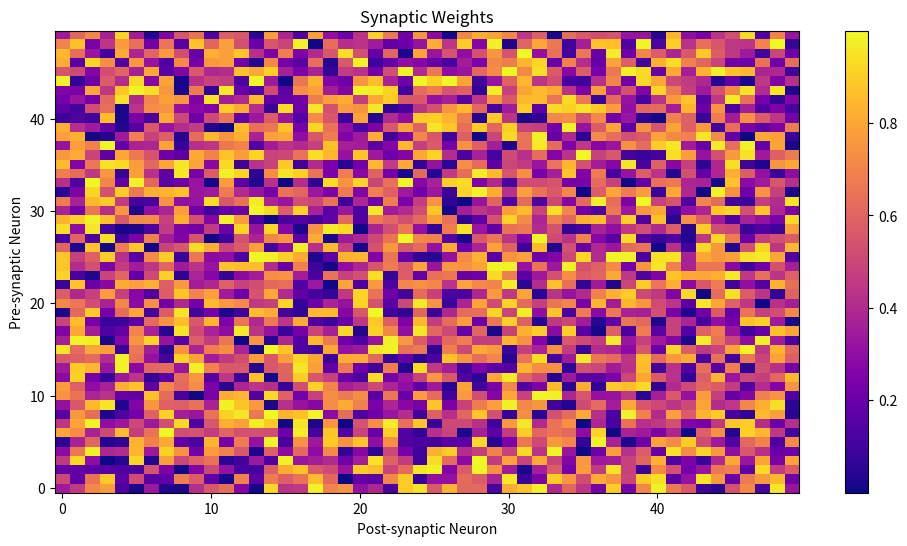

The matplotlib source for this figure: (Note: this script raises an exception after producing the figure.)
import numpy as np
import matplotlib.pyplot as plt

# FitzHugh-Nagumo parameters
a = 0.7  # Excitability parameter
b = 0.8  # Inhibition parameter
tau = 12.5  # Time constant

# FitzHugh-Nagumo model
def fitzhugh_nagumo(v, w, I):
    dv = v - (v**3) / 3 - w + I
    dw = (v + a - b * w) / tau
    return dv, dw

# Simulation parameters
dt = 0.01  # Time step
T = 200  # Total simulation time
steps = int(T / dt)

# Neuron parameters
neurons = 50
neurons_in_first_layer = 100  # Number of neurons in the first layer
neurons_in_second_layer = 10  # Number of neurons in the second layer

# Neuron variables
v = np.random.rand(2, neurons_in_first_layer) * 2 - 1  # Two layers
w = np.random.rand(2, neurons_in_first_layer) * 2 - 1
spike_times = [[] for _ in range(2 * neurons_in_first_layer)]

# Synaptic weights and plasticity parameters
synaptic_weights = np.random.rand(neurons, neurons)
synaptic_strength = 0.2
learning_rate = 0.005

# Lists to store data
v_values = []
time_values = []

plt.figure(figsize=(12, 6))
plt.imshow(synaptic_weights, cmap='plasma', aspect='auto', origin='lower')
plt.colorbar()
plt.xlabel('Post-synaptic Neuron')
plt.ylabel('Pre-synaptic Neuron')
plt.title('Synaptic Weights')
plt.show()

# Simulate the SNN with STDP
for step in range(steps):
    time = step * dt
    time_values.append(time)
    v_values.append(v.copy())

    # Generate random spike events for input
    input_spikes = np.random.rand(neurons) < 0.01  # Random spikes

    # Apply external input to neurons based on spikes
    I_ext = np.dot(synaptic_weights, input_spikes) * synaptic_strength
    dv, dw = fitzhugh_nagumo(v, w, I_ext)
    v += dv * dt
    w += dw * dt

    # Update synaptic weights using STDP
    for pre_neuron in range(neurons):
        for post_neuron in range(neurons):
            if input_spikes[pre_neuron] and post_neuron != pre_neuron:
                if synaptic_weights[pre_neuron, post_neuron] > 0:
                    synaptic_weights[pre_neuron, post_neuron] -= learning_rate
                elif synaptic_weights[pre_neuron, post_neuron] < 0:
                    synaptic_weights[pre_neuron, post_neuron] += learning_rate

# Plot the membrane potentials of neurons and synaptic weights
v_values = np.array(v_values).T
plt.figure(figsize=(12, 6))
for i in range(neurons):
    plt.plot(time_values, v_values[i], label=f'Neuron {i}')
plt.xlabel('Time')
plt.ylabel('Membrane Potential')
plt.title('SNN with STDP Simulation')
plt.legend(loc='upper right')

plt.figure(figsize=(12, 6))
plt.imshow(synaptic_weights, cmap='plasma', aspect='auto', origin='lower')
plt.colorbar()
plt.xlabel('Post-synaptic Neuron')
plt.ylabel('Pre-synaptic Neuron')
plt.title('Synaptic Weights')
plt.show()